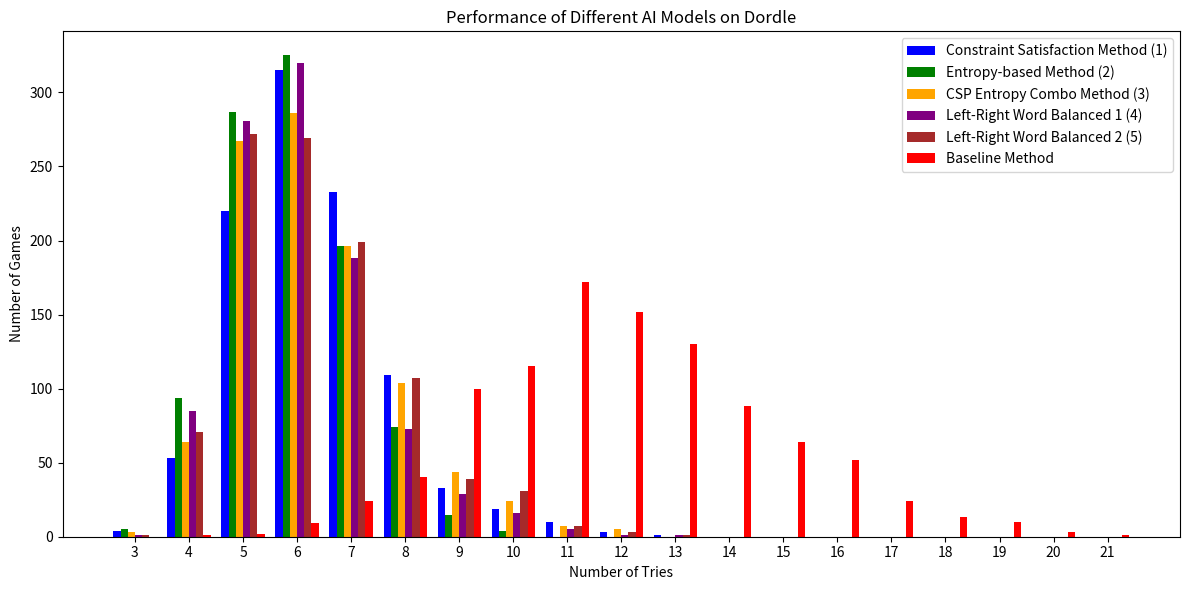

The matplotlib source for this figure:
import matplotlib.pyplot as plt
import numpy as np

# Data
constraint_satisfaction = {
    7: 233,
    5: 220,
    8: 109,
    9: 33,
    6: 315,
    4: 53,
    3: 4,
    10: 19,
    11: 10,
    12: 3,
    13: 1,
}
entropy_based = {
    5: 287,
    7: 196,
    6: 325,
    4: 94,
    9: 15,
    8: 74,
    10: 4,
    3: 5,
}
csp_entropy_combo = {
    5: 267,
    6: 286,
    10: 24,
    9: 44,
    8: 104,
    4: 64,
    7: 196,
    11: 7,
    12: 5,
    3: 3,
}
left_right_word_balanced_1 = {
    4: 85,
    6: 320,
    8: 73,
    5: 281,
    10: 16,
    7: 188,
    9: 29,
    11: 5,
    3: 1,
    12: 1,
    13: 1,
}
left_right_word_balanced_2 = {
    7: 199,
    5: 272,
    9: 39,
    8: 107,
    6: 269,
    4: 71,
    11: 7,
    12: 3,
    10: 31,
    13: 1,
    3: 1,
}
baseline = {
    11: 172,
    17: 24,
    16: 52,
    13: 130,
    9: 100,
    8: 40,
    20: 3,
    12: 152,
    14: 88,
    10: 115,
    7: 24,
    15: 64,
    6: 9,
    18: 13,
    19: 10,
    21: 1,
    4: 1,
    5: 2,
}

# Combine all possible numbers of tries
all_tries = sorted(
    set(constraint_satisfaction.keys())
    | set(entropy_based.keys())
    | set(csp_entropy_combo.keys())
    | set(left_right_word_balanced_1.keys())
    | set(left_right_word_balanced_2.keys())
    | set(baseline.keys())
)

# Prepare data for plotting
constraint_counts = [constraint_satisfaction.get(x, 0) for x in all_tries]
entropy_counts = [entropy_based.get(x, 0) for x in all_tries]
csp_entropy_combo_counts = [csp_entropy_combo.get(x, 0) for x in all_tries]
left_right_balanced_1_counts = [
    left_right_word_balanced_1.get(x, 0) for x in all_tries
]
left_right_balanced_2_counts = [
    left_right_word_balanced_2.get(x, 0) for x in all_tries
]
baseline_counts = [baseline.get(x, 0) for x in all_tries]

# Set up bar positions
x = np.arange(len(all_tries))  # the label locations
num_datasets = 6
total_width = 0.8
width = total_width / num_datasets  # the width of the bars

# Positions of bars
positions = [
    x - total_width / 2 + width / 2 + i * width for i in range(num_datasets)
]

# Create the plot
fig, ax = plt.subplots(figsize=(12, 6))

rects1 = ax.bar(
    positions[0],
    constraint_counts,
    width,
    label="Constraint Satisfaction Method (1)",
    color="blue",
)
rects2 = ax.bar(
    positions[1],
    entropy_counts,
    width,
    label="Entropy-based Method (2)",
    color="green",
)
rects3 = ax.bar(
    positions[2],
    csp_entropy_combo_counts,
    width,
    label="CSP Entropy Combo Method (3)",
    color="orange",
)
rects4 = ax.bar(
    positions[3],
    left_right_balanced_1_counts,
    width,
    label="Left-Right Word Balanced 1 (4)",
    color="purple",
)
rects5 = ax.bar(
    positions[4],
    left_right_balanced_2_counts,
    width,
    label="Left-Right Word Balanced 2 (5)",
    color="brown",
)
rects6 = ax.bar(
    positions[5],
    baseline_counts,
    width,
    label="Baseline Method",
    color="red",
)

# Add labels, title, and custom x-axis tick labels
ax.set_xlabel("Number of Tries")
ax.set_ylabel("Number of Games")
ax.set_title("Performance of Different AI Models on Dordle")
ax.set_xticks(x)
ax.set_xticklabels(all_tries)
ax.legend()

# Optimize layout
fig.tight_layout()

# Display the plot
plt.show()
